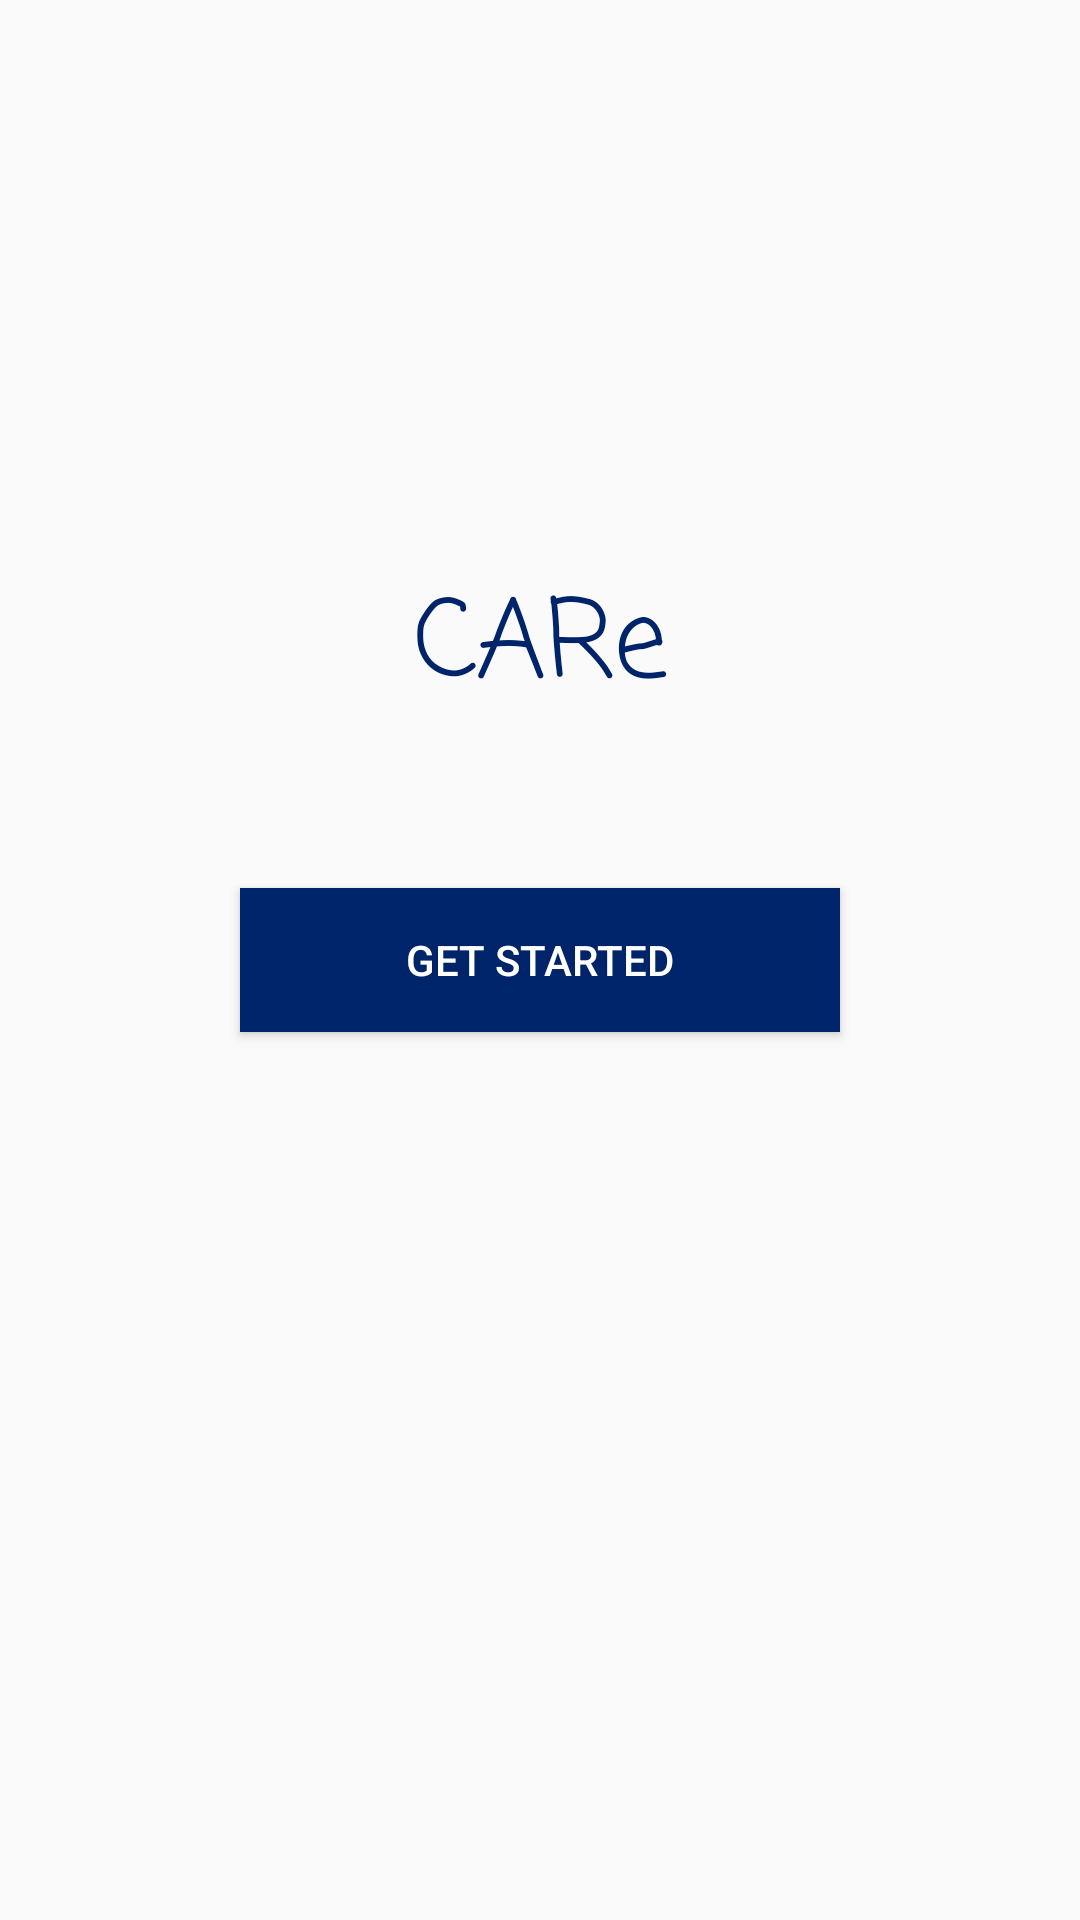

The Android layout XML behind this screen, and the referenced resources:
<!-- AndroidManifest.xml: application theme Theme.AppCompat.Light.NoActionBar -->
<!-- res/layout/activity_get_started.xml -->
<?xml version="1.0" encoding="utf-8"?>
<RelativeLayout
    xmlns:android="http://schemas.android.com/apk/res/android"
    xmlns:tools="http://schemas.android.com/tools"
    xmlns:app="http://schemas.android.com/apk/res-auto"
    android:layout_width="match_parent"
    android:layout_height="match_parent"
    tools:context="com.project.libertyhacks.mutual.liberty.care.GetStartedActivity"
    android:weightSum="1">

    <TextView
        android:id="@+id/titleView"
        android:layout_width="match_parent"
        android:layout_height="wrap_content"
        android:layout_above="@+id/getStartedBtn"
        android:layout_alignParentLeft="true"
        android:layout_alignParentStart="true"
        android:layout_marginBottom="53dp"
        android:fontFamily="casual"
        android:gravity="center_horizontal"
        android:text="CARe"
        android:textAppearance="@android:style/TextAppearance.DeviceDefault.Large"
        android:textColor="@color/LMBlue"
        android:textSize="36sp" />

    <Button
        android:id="@+id/getStartedBtn"
        android:layout_width="200dp"
        android:layout_height="wrap_content"
        android:layout_centerHorizontal="true"
        android:layout_centerVertical="true"
        android:background="@color/LMBlue"
        android:text="Get Started"
        android:textColor="@android:color/white" />
</RelativeLayout>
<!-- resources referenced by this layout -->
<resources>
  <color name="LMBlue">#002469</color>
</resources>
